Run: headless pygame with SDL's dummy video driver; simulated clock (each Clock.tick advances the game by its frame time, no real sleeping); random seed 0; keys injected as events and as key.get_pressed() state; no mouse input.
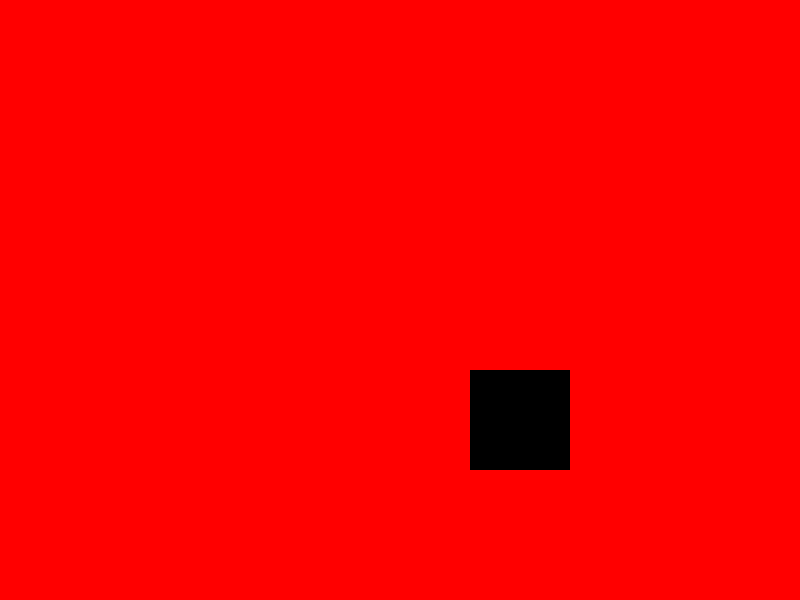
Frame 1 of 4 · flips 1–60 · no input
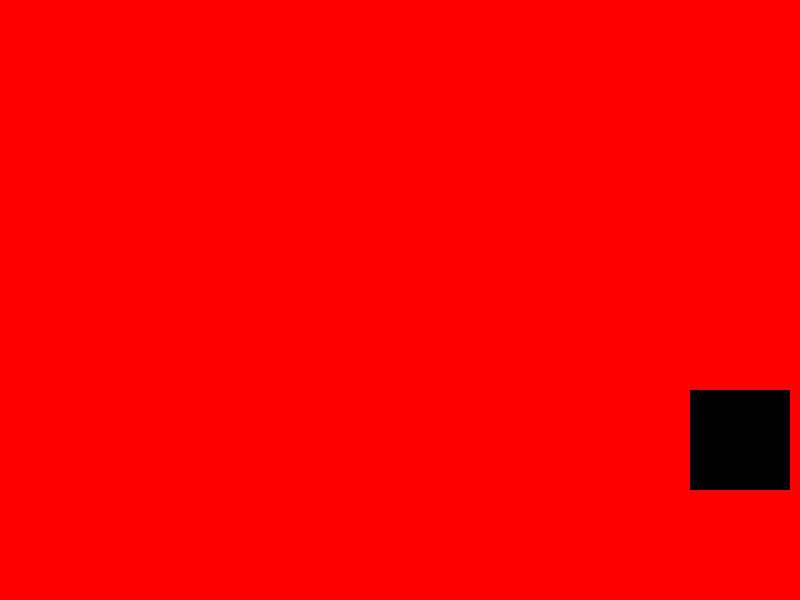
Frame 2 of 4 · flips 61–180 · tapped SPACE, RETURN · held RIGHT (→), D
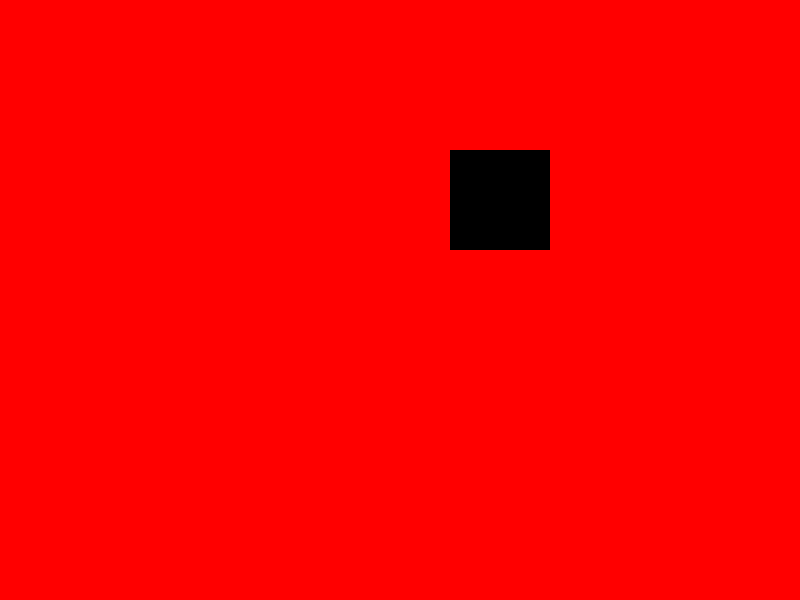
Frame 3 of 4 · flips 181–300 · held DOWN (↓), S
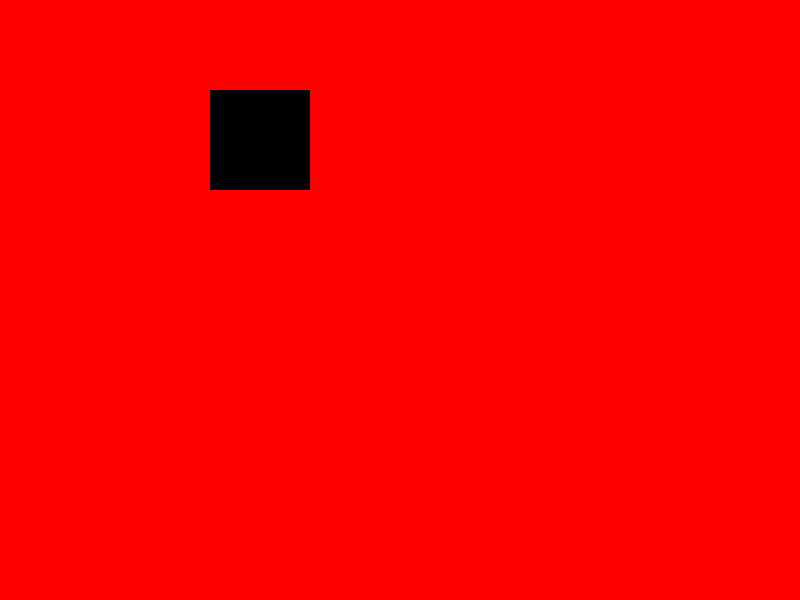
Frame 4 of 4 · flips 301–420 · held LEFT (←), A, UP (↑), W

The pygame program that drew these frames:

import pygame

pygame.init()

SCREEN_WIDTH = 800
SCREEN_HEIGHT = 600

screen = pygame.display.set_mode((SCREEN_WIDTH,SCREEN_HEIGHT))
pygame.display.set_caption("epilepsy simulator")

box_x,box_y = 350,250
box_size = 100
color = (0,0,0)
frame_count = 0

running = True
vx = 2
vy = 2

clock = pygame.time.Clock()

while running:
    for event in pygame.event.get():
        if event.type == pygame.QUIT:
            running = False

    frame_count += 1
    if frame_count >= 3:
        if color == (0,0,0):
            color = (255,255,255)
        else:
            color = (0,0,0)
        frame_count = 0

    box_x += vx
    box_y += vy

    if box_x < 1:
        vx = 2
    if box_x + box_size >= SCREEN_WIDTH:
        vx = -2
    if box_y < 1:
        vy = 2
    if box_y + box_size >= SCREEN_HEIGHT:
        vy = -2

    screen.fill((255,0,0))
    pygame.draw.rect(screen,color,(box_x,box_y,box_size,box_size))
    pygame.display.flip()

    clock.tick(60)
pygame.quit()
